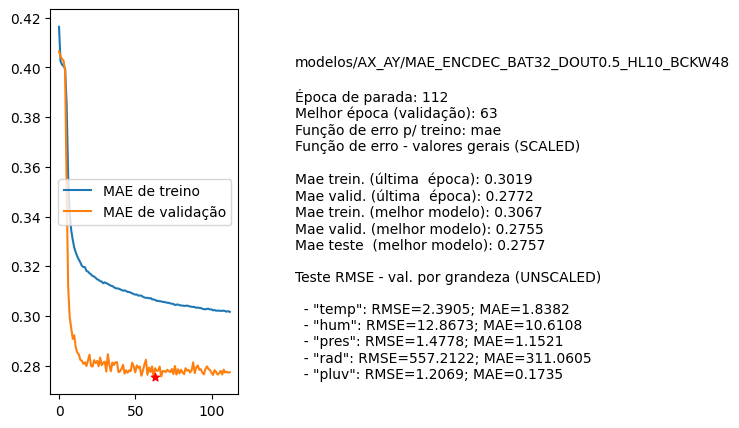

The data file committed next to this chart (first rows):
nome, parada, melhorEpoch, erro_treino_parada, erro_valid_parada, erro_treino_melhor, erro_valid_melhor, erro_teste_melhor, rmse_unscaled_por_grandeza
modelos/AX_AY/MAE_ENCDEC_BAT32_DOUT0.5_H…, 112, 63, 0.3019, 0.2772, 0.3067, 0.2755, 0.2757, ['2.3905', '12.8673', '1.4778', '557.212…
